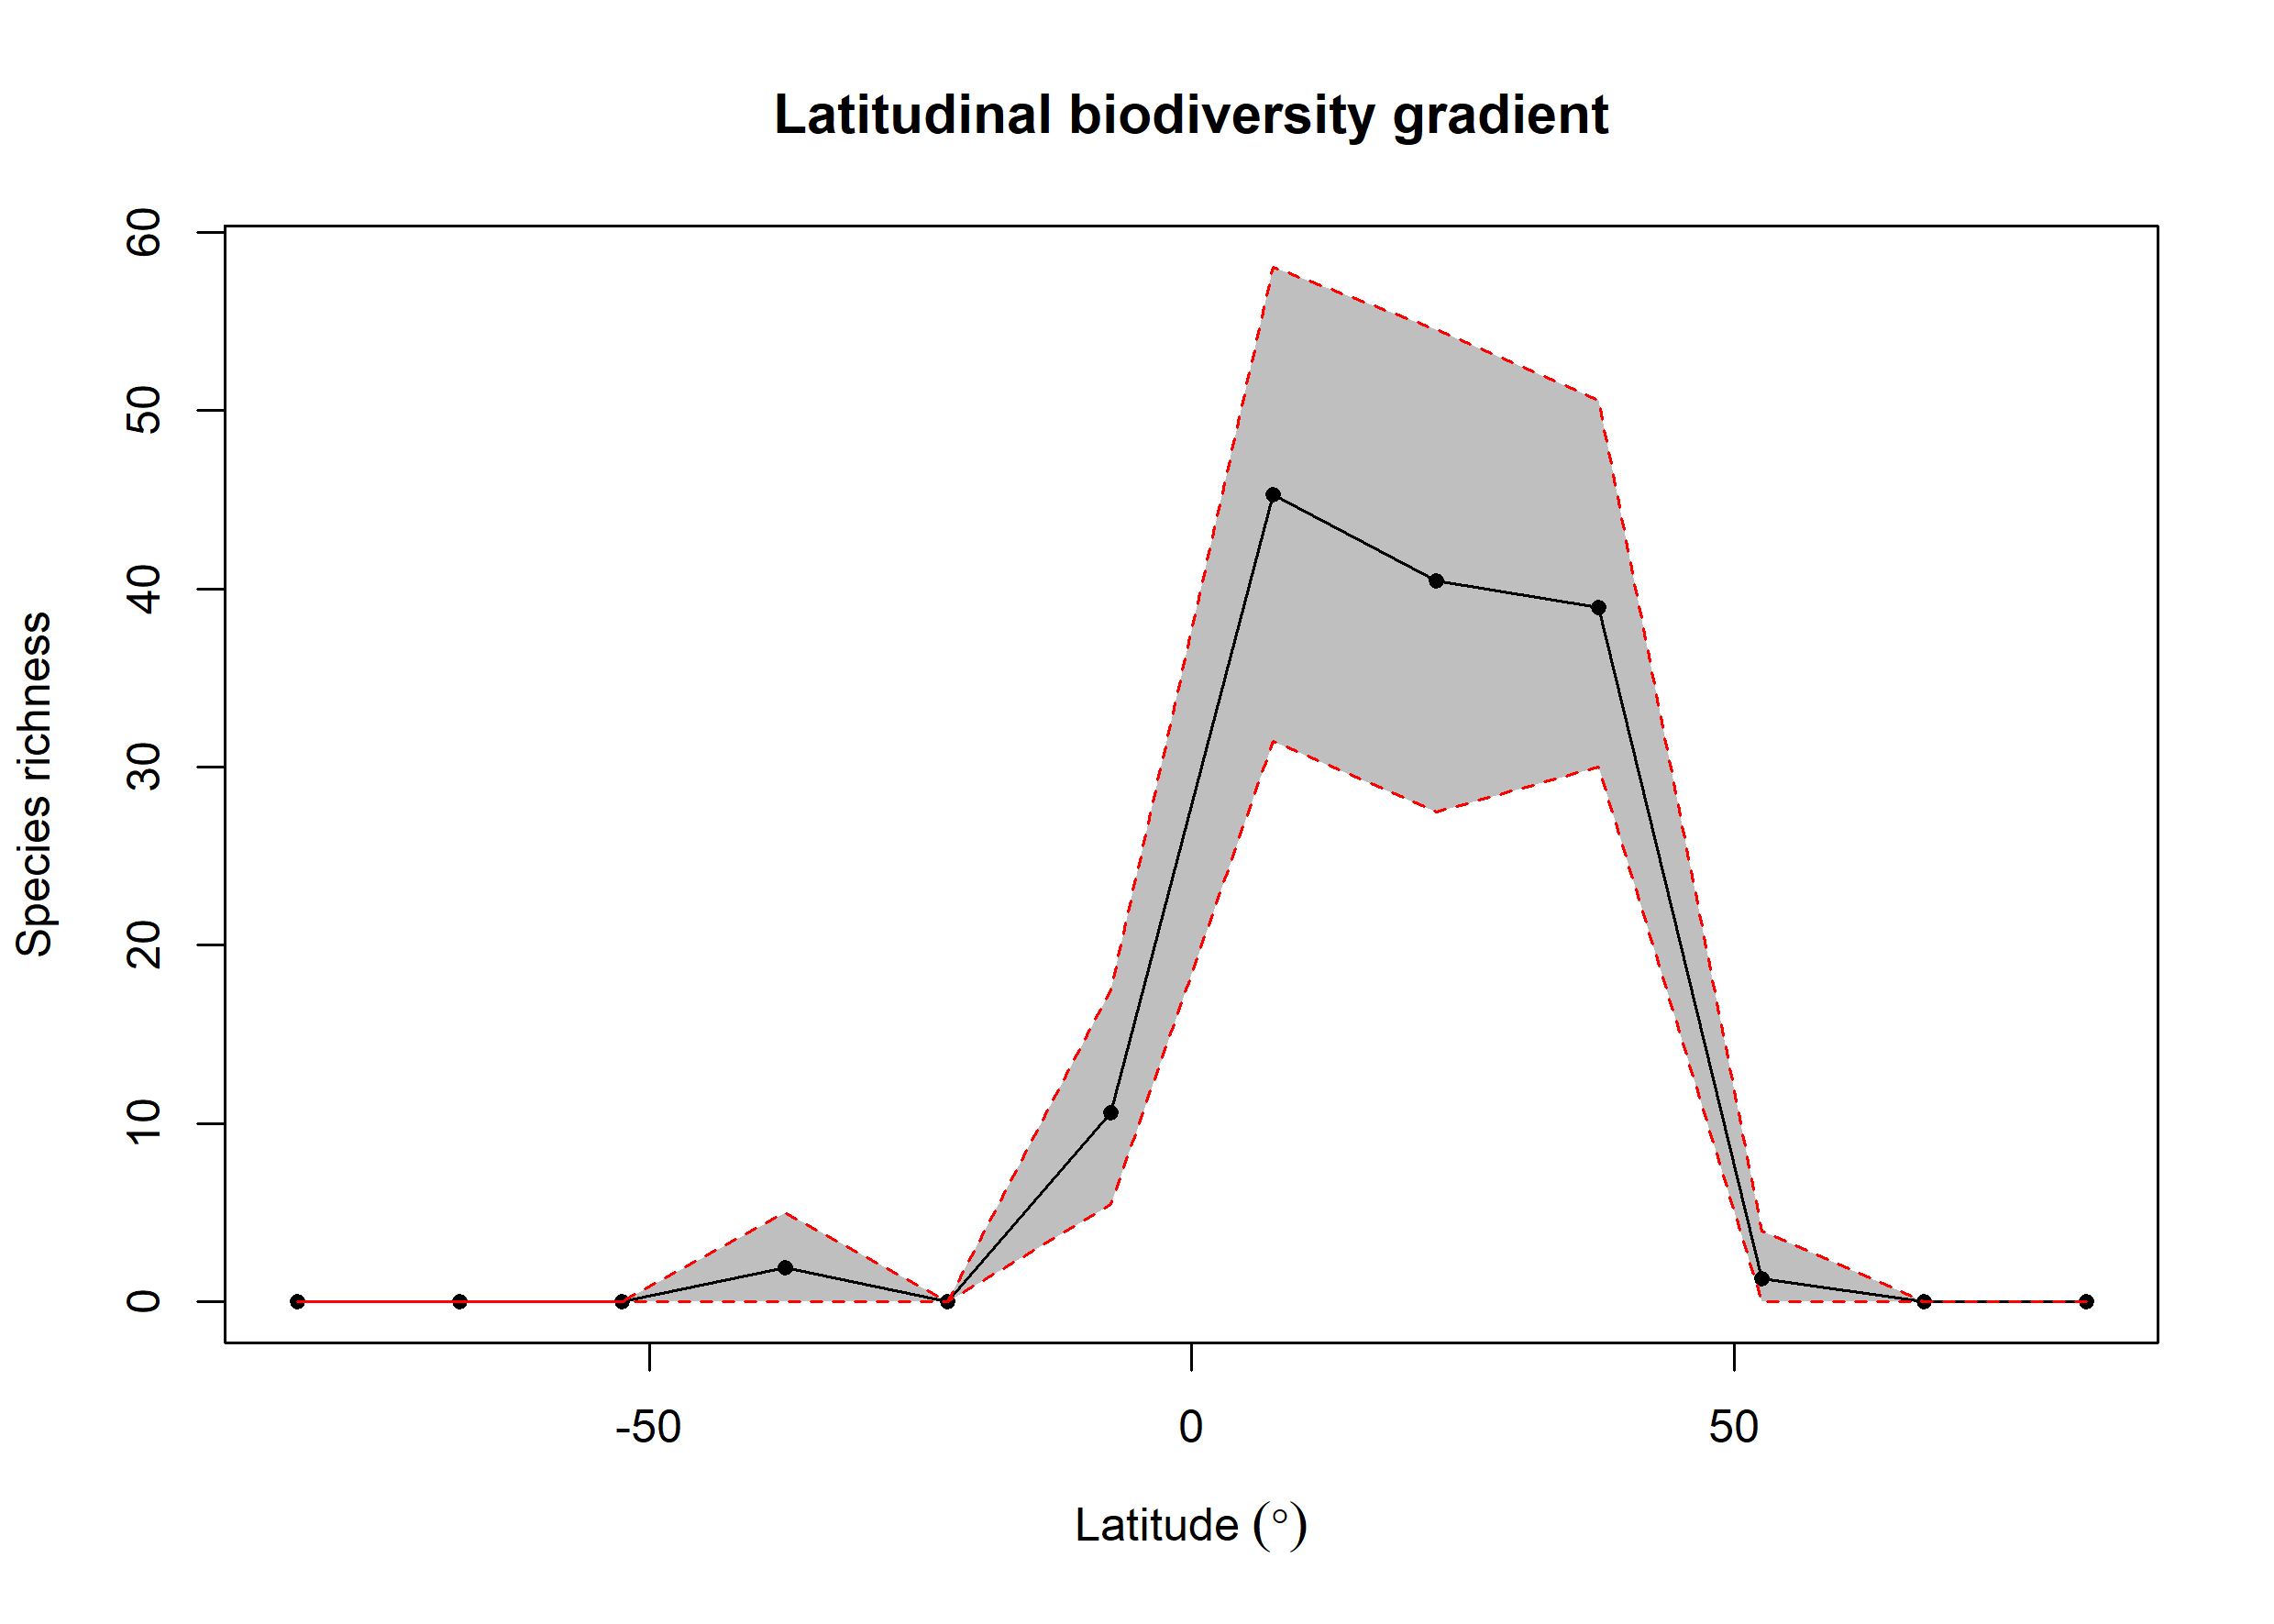

The data file committed next to this chart (first rows):
bin, max, min, mid, hemisphere, mean_richness, CI.Lower, CI.Upper
1, 90, 75, 82.5, N, 0, 0, 0
2, 75, 60, 67.5, N, 0, 0, 0
3, 60, 45, 52.5, N, 1.29, 0, 4
4, 45, 30, 37.5, N, 38.94, 30, 50.58
5, 30, 15, 22.5, N, 40.42, 27.48, 54.52
6, 15, 0, 7.5, N, 45.29, 31.43, 58.05
7, 0, -15, -7.5, S, 10.59, 5.475, 17.52
8, -15, -30, -22.5, S, 0, 0, 0
9, -30, -45, -37.5, S, 1.93, 0, 5
10, -45, -60, -52.5, S, 0, 0, 0
11, -60, -75, -67.5, S, 0, 0, 0
12, -75, -90, -82.5, S, 0, 0, 0
